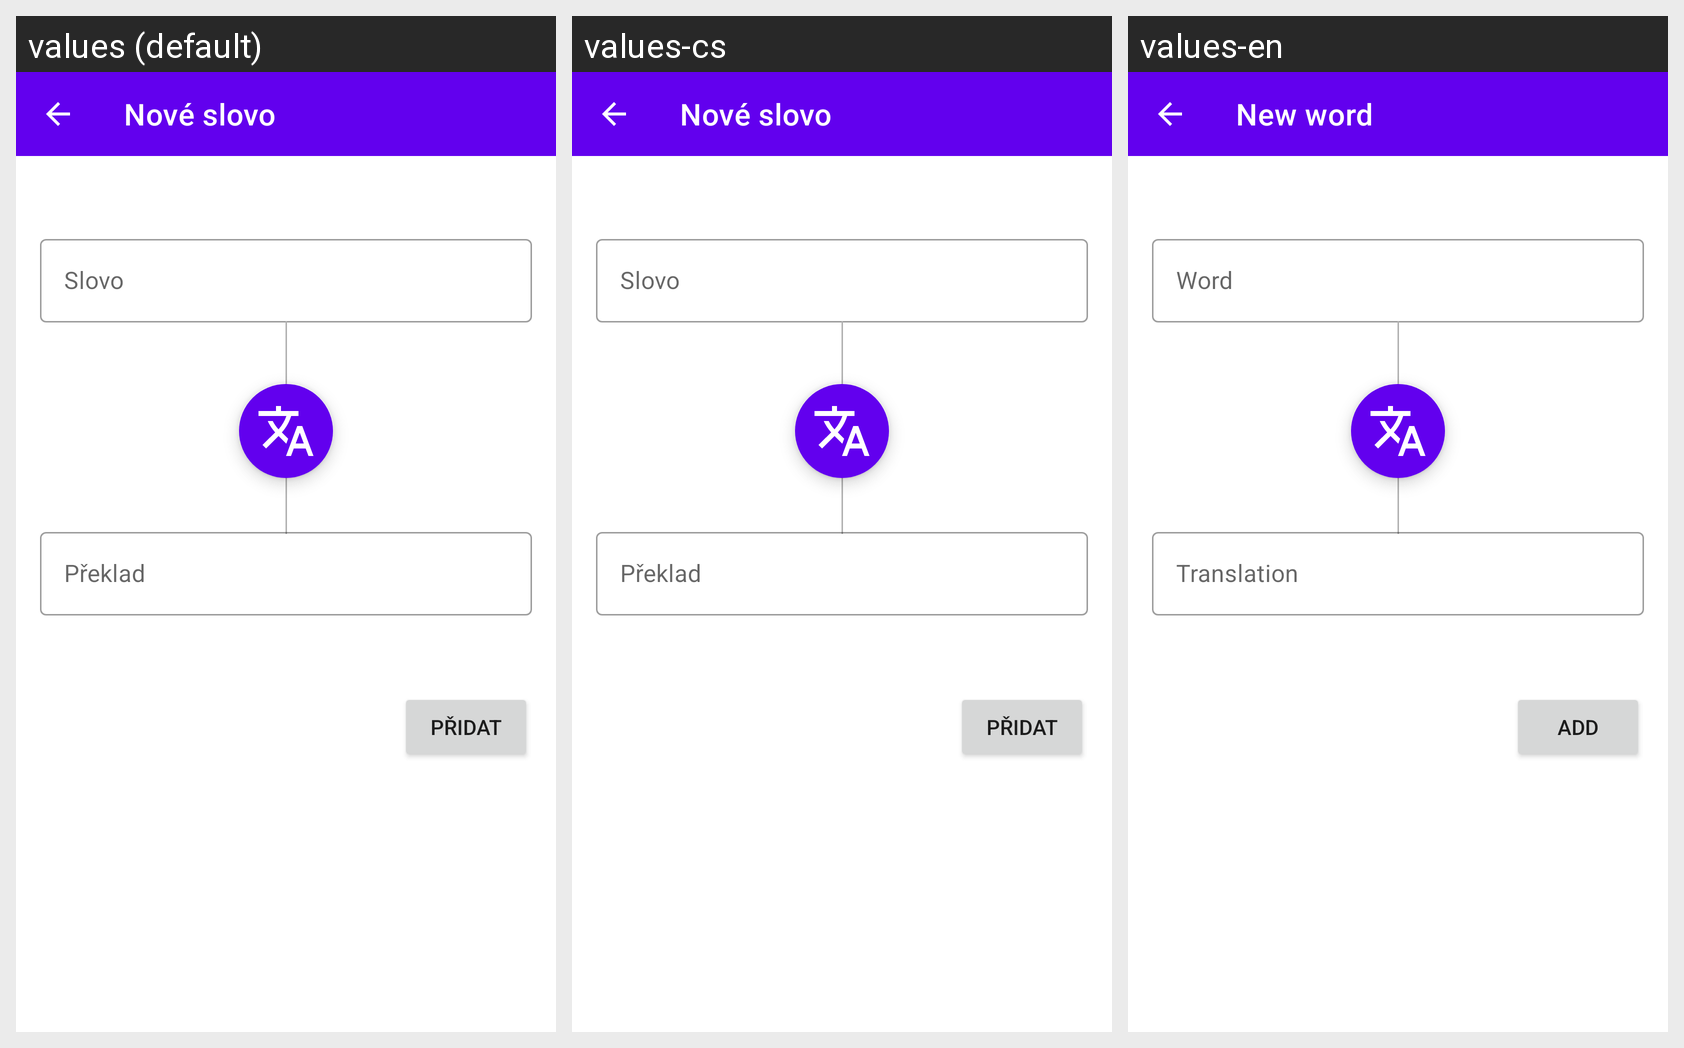

This grid shows one Android layout under several languages. Give, for every string resource on the screen, its name, the default text and each shown locale's text.
Android screen res/layout/fragment_vocabulary_add_word.xml rendered under 3 locales, left to right: values (default), values-cs, values-en. Device: Nexus 5 (rendered at 1080×1920; each locale shown at half size, 540×960, under a caption strip naming it); theme AppTheme.
Strings drawn on this screen, with the default value and each locale's value (text and hints the layout hard-codes, and strings that could not be matched under every locale, appear in the picture but are not listed):

vocabulary_new_word
  values: Nové slovo
  values-cs: Nové slovo
  values-en: New word

vocabulary_new_word_hint_from
  values: Slovo
  values-cs: Slovo
  values-en: Word

vocabulary_new_word_hint_to
  values: Překlad
  values-cs: Překlad
  values-en: Translation

button_base_save
  values: Přidat
  values-cs: Přidat
  values-en: Add
